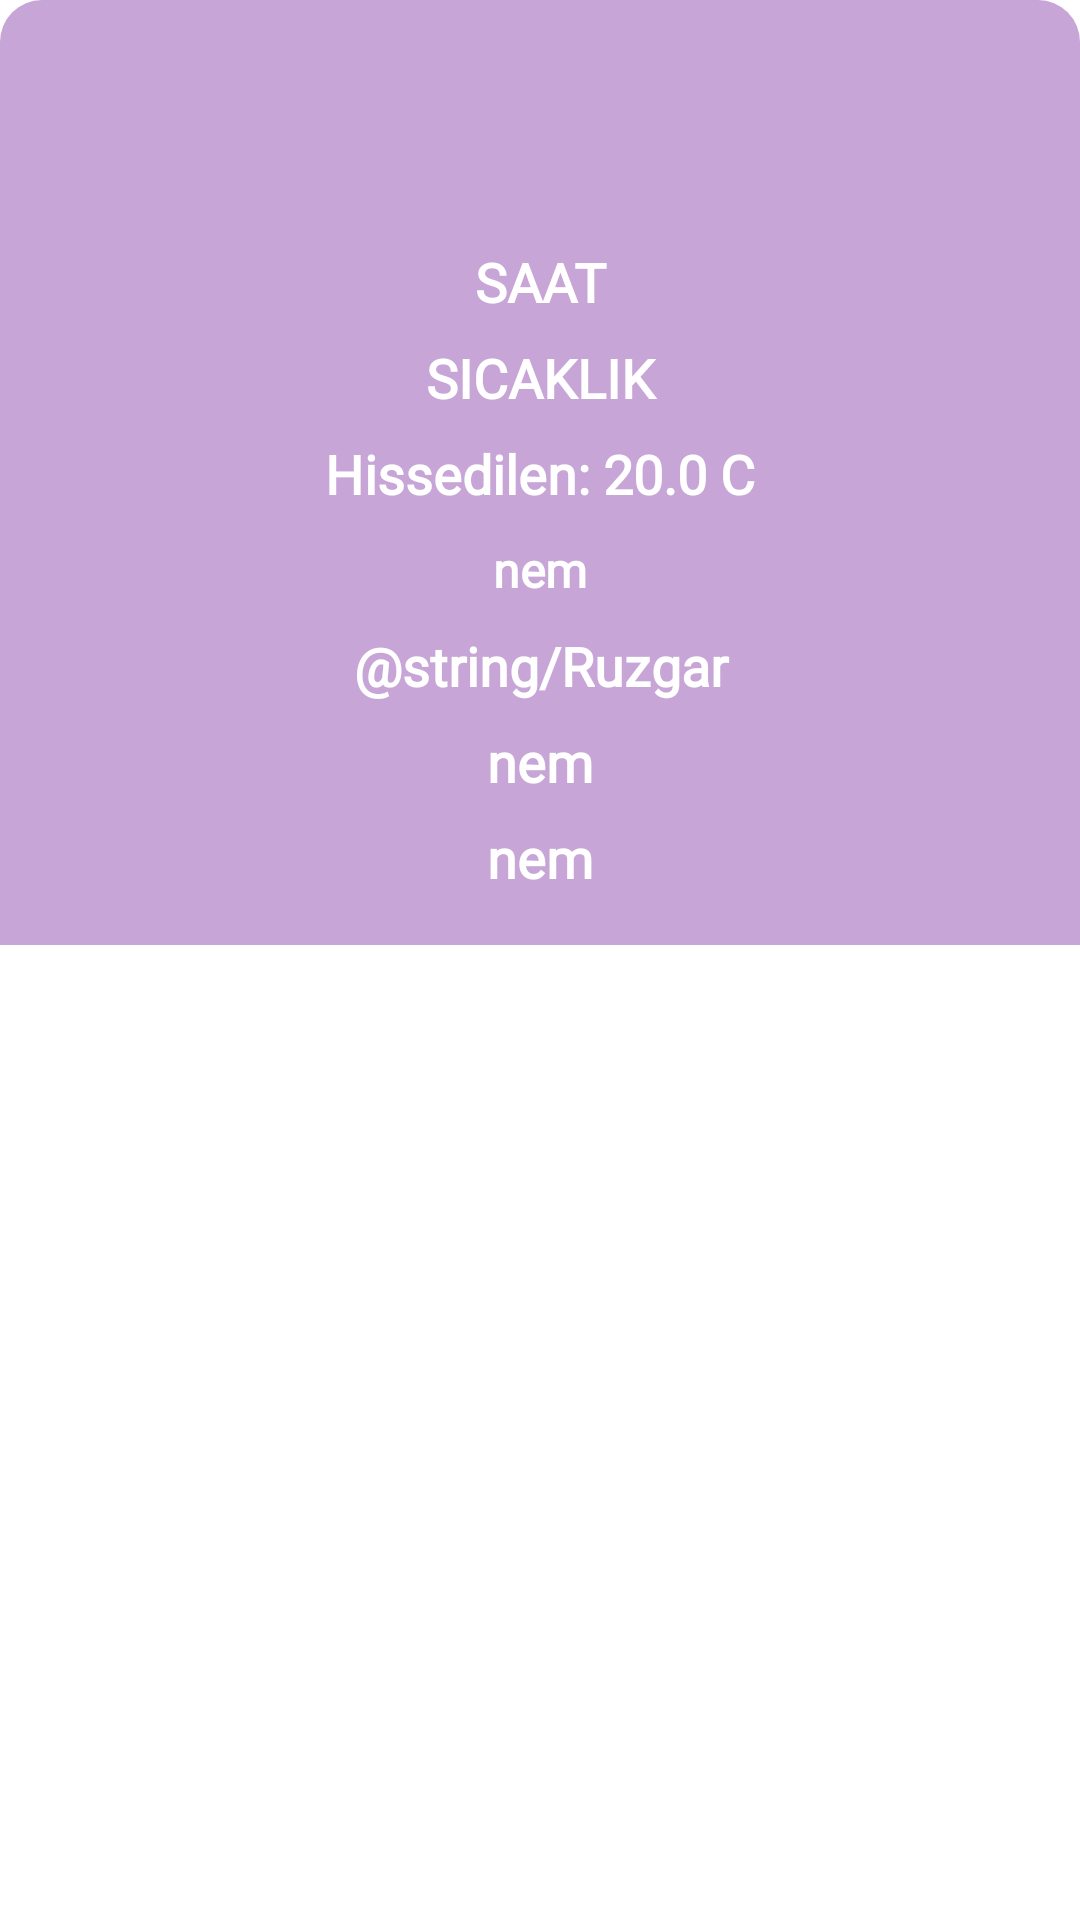

Write the Android layout XML for this screen, with the resource values it uses.
<!-- AndroidManifest.xml: application theme Theme.Weather -->
<!-- res/layout/hourly_design_detailed.xml -->
<?xml version="1.0" encoding="utf-8"?>
<androidx.cardview.widget.CardView xmlns:android="http://schemas.android.com/apk/res/android"
    xmlns:app="http://schemas.android.com/apk/res-auto"
    xmlns:tools="http://schemas.android.com/tools"
    android:layout_width="140dp"
    android:layout_height="wrap_content"
    app:cardBackgroundColor="@color/white"
    app:cardCornerRadius="14dp"
    >

    <androidx.constraintlayout.widget.ConstraintLayout
        android:id="@+id/includings2"
        android:layout_width="match_parent"
        android:layout_height="wrap_content"
        android:background="@color/design_background"

        app:layout_constraintBottom_toBottomOf="parent"
        app:layout_constraintEnd_toEndOf="parent"
        app:layout_constraintStart_toStartOf="parent">

        <com.airbnb.lottie.LottieAnimationView
            android:id="@+id/saatlik_animasyon2"
            android:layout_width="match_parent"
            android:layout_height="80dp"
            android:scaleType="fitCenter"
            android:visibility="invisible"
            app:layout_constraintEnd_toEndOf="parent"
            app:layout_constraintStart_toStartOf="parent"
            app:layout_constraintTop_toTopOf="parent"
            app:lottie_autoPlay="true"
            app:lottie_fileName="gunesmini2.json"
            app:lottie_loop="true" />

        <ImageView
            android:id="@+id/bulutimage22"
            android:layout_width="0dp"
            android:layout_height="0dp"
            android:layout_margin="8dp"
            app:layout_constraintBottom_toBottomOf="@id/saatlik_animasyon2"
            app:layout_constraintTop_toTopOf="@id/saatlik_animasyon2"
            app:layout_constraintStart_toStartOf="@id/saatlik_animasyon2"
            app:layout_constraintEnd_toEndOf="@id/saatlik_animasyon2"
            app:srcCompat="@drawable/baseline_cloud_24" />

        <TextView
            android:id="@+id/design_saat2"
            android:layout_width="match_parent"
            android:layout_height="28dp"
            android:layout_marginBottom="8dp"
            android:gravity="center"
            android:text="SAAT"
            android:textColor="@color/text_color"
            android:textSize="18dp"
            android:textStyle="bold"
            android:autoSizeTextType="uniform"
            android:autoSizeMaxTextSize="18dp"
            android:maxLines="1"
            android:fontFamily="@font/annie"
            app:layout_constraintBottom_toTopOf="@id/sicaklik2"
            app:layout_constraintEnd_toEndOf="parent"
            app:layout_constraintStart_toStartOf="parent"
            app:layout_constraintTop_toBottomOf="@id/saatlik_animasyon2" />

        <TextView
            android:id="@+id/sicaklik2"
            android:layout_width="match_parent"
            android:layout_height="28dp"
            android:layout_marginBottom="20dp"

            android:gravity="center"
            android:text="SICAKLIK"
            android:textColor="@color/text_color"
            android:textStyle="bold"
            android:textSize="18dp"
            android:layout_marginTop="4dp"
            android:fontFamily="@font/annie"
            android:maxLines="1"
            android:autoSizeTextType="uniform"
            android:autoSizeMaxTextSize="18dp"
            android:autoSizeMinTextSize="12dp"
            android:layout_marginHorizontal="16dp"
            app:layout_constraintEnd_toEndOf="parent"
            app:layout_constraintStart_toStartOf="parent"
            app:layout_constraintTop_toBottomOf="@id/design_saat2" />

        <TextView
            android:id="@+id/sicaklik_apparent2"
            android:layout_width="0dp"
            android:layout_height="28dp"
            android:layout_marginBottom="15dp"
            android:gravity="center"
            android:text="Hissedilen: 20.0 C"
            android:textColor="#FFFFFF"
            android:textStyle="bold"
            android:textSize="18dp"
            android:maxLines="1"
            android:layout_marginHorizontal="16dp"
            android:autoSizeTextType="uniform"
            android:autoSizeMaxTextSize="18dp"
            android:autoSizeMinTextSize="8dp"
            android:fontFamily="@font/annie"
            android:layout_marginTop="4dp"
            app:layout_constraintEnd_toEndOf="parent"
            app:layout_constraintStart_toStartOf="parent"
            app:layout_constraintTop_toBottomOf="@id/sicaklik2" />

        <TextView
            android:id="@+id/nem_hourly2"
            android:layout_width="match_parent"
            android:layout_height="28dp"
            android:layout_marginBottom="15dp"
            android:gravity="center"
            android:text="nem"
            android:textColor="#FFFFFF"
            android:textStyle="bold"
            android:textSize="16dp"
            android:maxLines="1"
            android:layout_marginHorizontal="16dp"
            android:autoSizeMaxTextSize="16dp"
            android:autoSizeMinTextSize="12dp"
            android:fontFamily="@font/annie"
            android:layout_marginTop="4dp"
            app:layout_constraintEnd_toEndOf="parent"
            app:layout_constraintStart_toStartOf="parent"
            app:layout_constraintTop_toBottomOf="@id/sicaklik_apparent2" />

        <TextView
            android:id="@+id/ruzgaryazi"
            android:layout_width="match_parent"
            android:layout_height="28dp"
            android:layout_marginBottom="15dp"
            android:layout_marginHorizontal="16dp"
            android:gravity="center"
            android:text="@string/Ruzgar"
            android:textColor="#FFFFFF"
            android:textStyle="bold"
            android:layout_marginTop="4dp"
            android:textSize="18sp"
            android:maxLines="1"
            android:autoSizeTextType="uniform"
            android:autoSizeMaxTextSize="18sp"
            android:autoSizeMinTextSize="8sp"
            android:fontFamily="@font/annie"
            app:layout_constraintEnd_toEndOf="parent"
            app:layout_constraintStart_toStartOf="parent"
            app:layout_constraintTop_toBottomOf="@id/nem_hourly2" />

        <TextView
            android:id="@+id/ruzgarhizi"
            android:layout_width="match_parent"
            android:layout_height="28dp"
            android:layout_marginHorizontal="16dp"
            android:layout_marginTop="4dp"
            android:autoSizeMaxTextSize="18sp"
            android:autoSizeMinTextSize="8sp"
            android:autoSizeTextType="uniform"
            android:fontFamily="@font/annie"
            android:gravity="center"
            android:maxLines="1"
            android:text="nem"
            android:textColor="#FFFFFF"
            android:textSize="18sp"
            android:textStyle="bold"
            app:layout_constraintEnd_toEndOf="parent"
            app:layout_constraintStart_toStartOf="parent"
            app:layout_constraintTop_toBottomOf="@id/ruzgaryazi" />

        <TextView
            android:id="@+id/ruzgaryonu2"
            android:layout_width="match_parent"
            android:layout_height="28dp"
            android:layout_marginTop="4dp"
            android:layout_marginHorizontal="16dp"
            android:autoSizeMaxTextSize="18dp"
            android:autoSizeMinTextSize="12dp"
            android:fontFamily="@font/annie"
            android:gravity="center"
            android:maxLines="1"
            android:text="nem"
            android:textColor="#FFFFFF"
            android:textSize="18dp"
            android:textStyle="bold"
            android:autoSizeTextType="uniform"
            android:layout_marginBottom="15dp"
            app:layout_constraintBottom_toBottomOf="parent"
            app:layout_constraintEnd_toEndOf="parent"
            app:layout_constraintStart_toStartOf="parent"
            app:layout_constraintTop_toBottomOf="@id/ruzgarhizi" />
    </androidx.constraintlayout.widget.ConstraintLayout>

</androidx.cardview.widget.CardView>
<!-- resources referenced by this layout -->
<resources>
  <color name="design_background">#c7a5d6</color>
  <color name="text_color">#ffffff</color>
  <color name="white">#FFFFFFFF</color>
  <!-- drawable baseline_cloud_24 (drawable) -->
  <vector xmlns:android="http://schemas.android.com/apk/res/android" android:height="48dp" android:tint="#FFFFFF" android:viewportHeight="24" android:viewportWidth="24" android:width="48dp">
        
      <path android:fillColor="@android:color/white" android:pathData="M19.35,10.04C18.67,6.59 15.64,4 12,4 9.11,4 6.6,5.64 5.35,8.04 2.34,8.36 0,10.91 0,14c0,3.31 2.69,6 6,6h13c2.76,0 5,-2.24 5,-5 0,-2.64 -2.05,-4.78 -4.65,-4.96z"/>
      
  </vector>
  <string name="Ruzgar"><u>Wind</u></string>
</resources>
